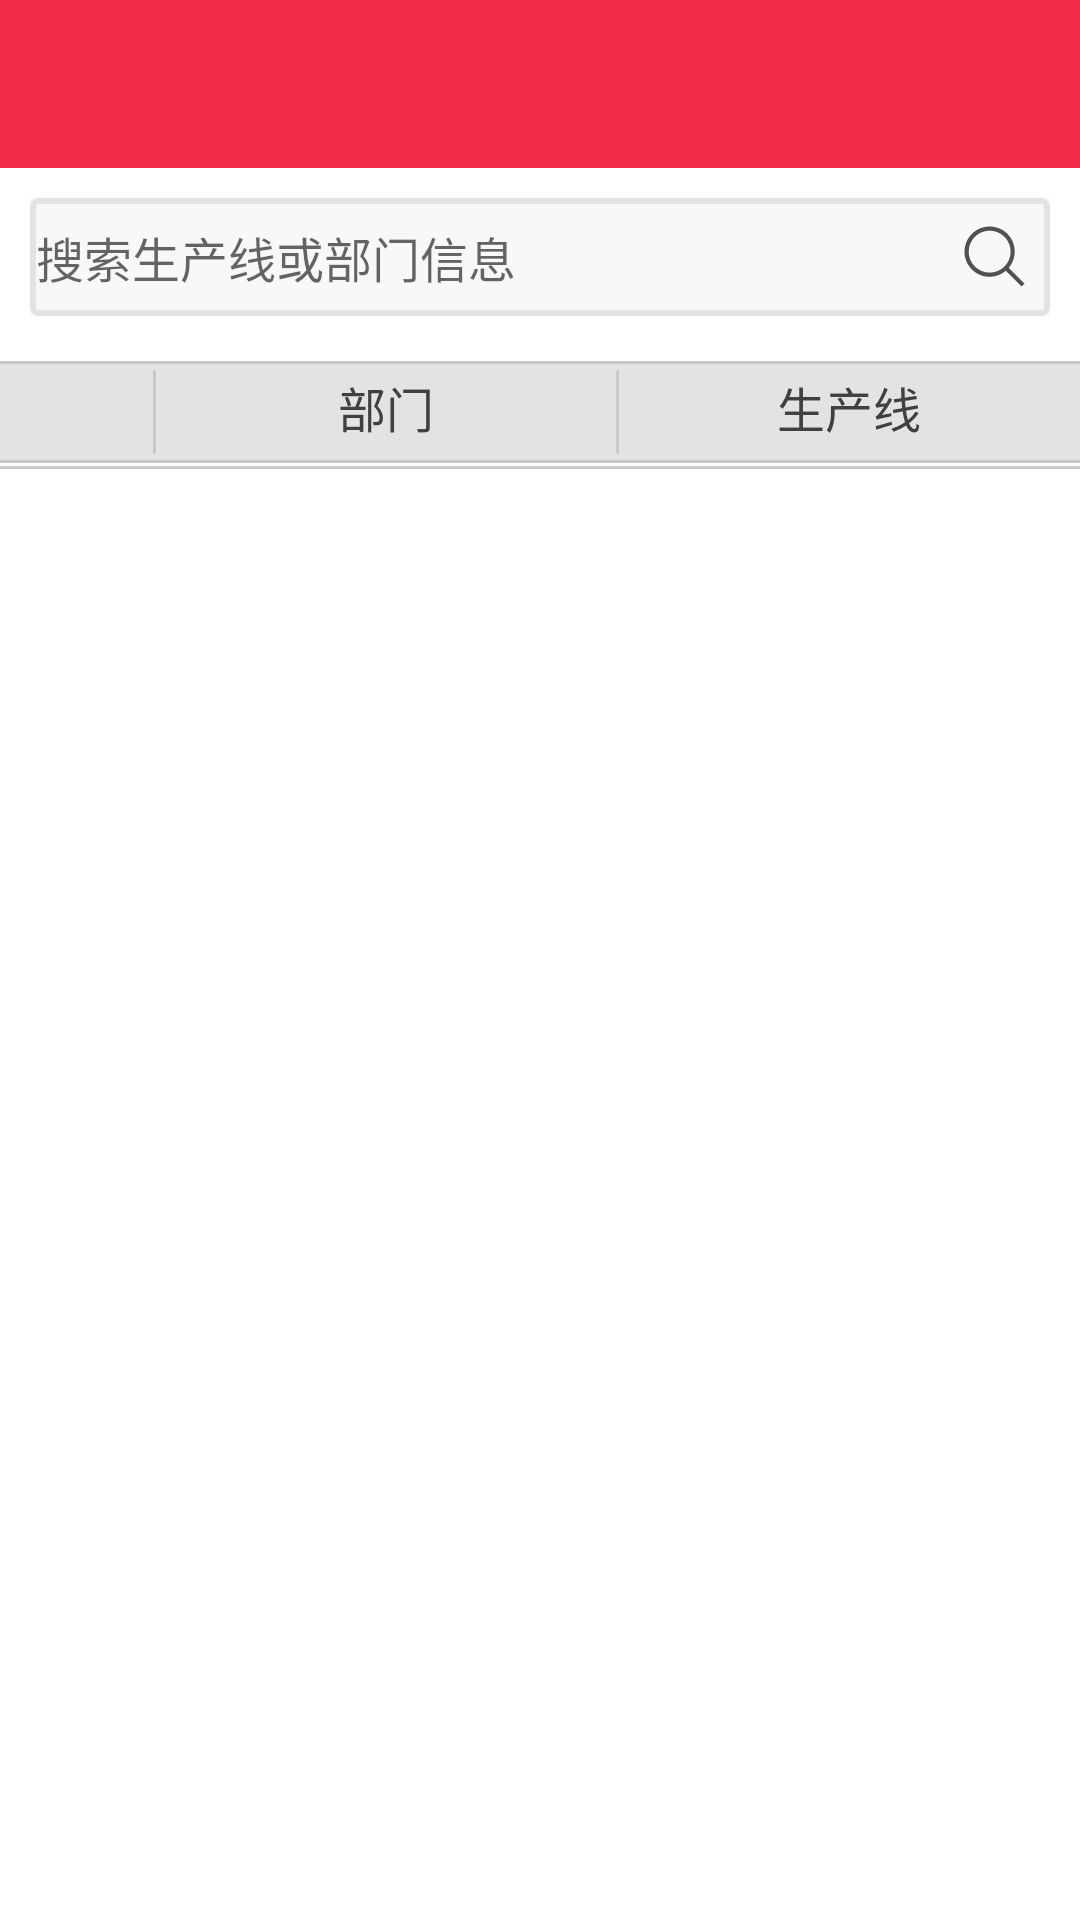

Produce the Android XML layout that renders to this screen, including the resource entries it uses.
<!-- AndroidManifest.xml: application theme RedTheme -->
<!-- res/layout/activity_pro_line.xml -->
<?xml version="1.0" encoding="utf-8"?>
<LinearLayout
    xmlns:android="http://schemas.android.com/apk/res/android"
    xmlns:tools="http://schemas.android.com/tools"
    android:id="@+id/activity_pro_line"
    android:layout_width="match_parent"
    android:layout_height="match_parent"
    android:orientation="vertical"
    android:focusable="true"
    android:focusableInTouchMode="true"
    tools:context="com.simpotech.app.hlgg.ui.activity.ProLineActivity">

    <include layout="@layout/layout_title"/>

    <RelativeLayout
        android:layout_width="match_parent"
        android:layout_height="wrap_content"
        android:background="@color/item_background"
        android:layout_margin="@dimen/item_horizontal_margin">

        <EditText
            android:id="@+id/edt_search_local"
            android:layout_width="match_parent"
            android:layout_height="wrap_content"
            android:background="@drawable/shape_edit_background"
            android:hint="搜索生产线或部门信息"
            android:singleLine="true"
            android:textSize="16sp"/>

        <ImageView
            android:id="@+id/btn_search"
            android:layout_width="wrap_content"
            android:layout_height="wrap_content"
            android:layout_centerVertical="true"
            android:layout_alignParentRight="true"
            android:layout_marginRight="6dp"
            android:background="@drawable/vector_search_icon"/>

    </RelativeLayout>

    <View
        android:layout_width="match_parent"
        android:layout_height="1dp"
        android:layout_marginTop="5dp"
        android:background="@color/cuttle_line_backgroud"/>

    <LinearLayout
        android:layout_width="match_parent"
        android:layout_height="wrap_content"
        android:background="@color/item_parent_background"
        android:orientation="horizontal">

        <CheckBox
            android:layout_width="0dp"
            android:layout_height="wrap_content"
            android:layout_weight="1"
            android:visibility="invisible"/>

        <View
            android:layout_width="1dp"
            android:layout_height="match_parent"
            android:layout_marginBottom="@dimen/item_vertical_margin"
            android:layout_marginTop="@dimen/item_vertical_margin"
            android:background="@color/cuttle_line_backgroud"/>

        <TextView
            android:layout_width="0dp"
            android:layout_height="wrap_content"
            android:layout_weight="3"
            android:gravity="center"
            android:text="部门"
            android:textColor="@color/item_text_parent"
            android:textSize="16sp"/>

        <View
            android:layout_width="1dp"
            android:layout_height="match_parent"
            android:layout_marginBottom="@dimen/item_vertical_margin"
            android:layout_marginTop="@dimen/item_vertical_margin"
            android:background="@color/cuttle_line_backgroud"/>

        <TextView
            android:layout_width="0dp"
            android:layout_height="wrap_content"
            android:layout_weight="3"
            android:gravity="center"
            android:text="生产线"
            android:textColor="@color/item_text_parent"
            android:textSize="16sp"/>

    </LinearLayout>

    <View
        android:layout_width="match_parent"
        android:layout_height="1dp"
        android:background="@color/cuttle_line_backgroud"/>

    <android.support.v7.widget.RecyclerView
        android:id="@+id/recy_local_proline"
        android:layout_width="match_parent"
        android:layout_height="wrap_content"
        android:layout_marginBottom="1dp"
        android:background="@color/item_background"/>

    <View
        android:layout_width="match_parent"
        android:layout_height="1dp"
        android:layout_marginBottom="1dp"
        android:background="@color/cuttle_line_backgroud"/>

</LinearLayout>
<!-- res/layout/layout_title.xml (included above) -->
<?xml version="1.0" encoding="utf-8"?>
<LinearLayout
    xmlns:app="http://schemas.android.com/apk/res-auto"
    xmlns:android="http://schemas.android.com/apk/res/android"
    app:layout_scrollFlags="scroll|enterAlways"
    android:id="@+id/my_title"
    android:layout_width="match_parent"
    android:layout_height="?attr/actionBarSize"
    android:background="@color/title_background"
    android:gravity="center"
    android:orientation="horizontal">

    <LinearLayout
        android:id="@+id/lly_left"
        android:layout_width="0dp"
        android:layout_height="wrap_content"
        android:layout_weight="1"
        android:gravity="center"
        android:orientation="horizontal">
        <ImageView
            android:id="@+id/iv_left"
            android:layout_width="0dp"
            android:layout_height="wrap_content"
            android:layout_weight="1"
            android:scaleType="fitStart"
            android:visibility="gone"
            android:src="@android:drawable/ic_delete"/>
        <TextView
            android:id="@+id/tv_left"
            android:layout_width="0dp"
            android:layout_height="wrap_content"
            android:layout_weight="1"
            android:gravity="center"
            android:text="@string/button_left"
            android:textColor="#AFFF"
            android:textSize="18sp"
            android:visibility="gone"/>
    </LinearLayout>

    <LinearLayout
        android:id="@+id/lly_middle"
        android:layout_width="0dp"
        android:layout_height="wrap_content"
        android:layout_weight="1"
        android:gravity="center"
        android:orientation="horizontal">
        <ImageView
            android:id="@+id/iv_middle"
            android:layout_width="0dp"
            android:layout_height="wrap_content"
            android:layout_weight="1"
            android:scaleType="fitCenter"
            android:src="@android:drawable/ic_delete"
            android:visibility="gone"/>
        <TextView
            android:id="@+id/tv_middle"
            android:layout_width="0dp"
            android:layout_height="wrap_content"
            android:layout_weight="1"
            android:gravity="center"
            android:text="@string/button_middle"
            android:textColor="#AFFF"
            android:textSize="20sp"
            android:visibility="gone"/>
    </LinearLayout>

    <LinearLayout
        android:id="@+id/lly_right"
        android:layout_width="0dp"
        android:layout_height="wrap_content"
        android:layout_weight="1"
        android:gravity="center"
        android:orientation="horizontal">
        <ImageView
            android:id="@+id/iv_right"
            android:layout_width="0dp"
            android:layout_height="wrap_content"
            android:layout_weight="1"
            android:scaleType="fitEnd"
            android:src="@android:drawable/ic_delete"
            android:visibility="gone"/>
        <TextView
            android:id="@+id/tv_right"
            android:layout_width="0dp"
            android:layout_height="wrap_content"
            android:layout_weight="1"
            android:gravity="center"
            android:textSize="18sp"
            android:textColor="@color/select_title_text"
            android:visibility="gone"
            android:text="@string/button_right"/>
    </LinearLayout>

</LinearLayout>
<!-- resources referenced by this layout -->
<resources>
  <color name="cuttle_line_backgroud">#C9C9C9</color>
  <color name="item_background">#F8F8F8</color>
  <color name="item_parent_background">#E3E3E3</color>
  <color name="item_text_parent">#404040</color>
  <color name="title_background">#F12C47</color>
  <dimen name="item_horizontal_margin">10dp</dimen>
  <dimen name="item_vertical_margin">2dp</dimen>
  <!-- drawable shape_edit_background (drawable) -->
  <?xml version="1.0" encoding="utf-8"?>
  <shape xmlns:android="http://schemas.android.com/apk/res/android"
         android:shape="rectangle">
  
      <corners android:radius="@dimen/item_vertical_margin"/>
  
      <stroke
          android:width="2dp"
          android:color="@color/edit_text_stroke"/>
  
      <padding
          android:top="8dp"
          android:bottom="8dp"
          android:left="2dp"
          android:right="2dp"/>
  
  </shape>
  <!-- drawable vector_search_icon (drawable) -->
  <?xml version="1.0" encoding="utf-8"?>
  <vector xmlns:android="http://schemas.android.com/apk/res/android"
          android:width="25dp"
          android:height="25dp"
          android:viewportWidth="1024"
          android:viewportHeight="1024">
  
      <path
          android:fillColor="#515151"
          android:pathData="M243.524,648.42 C131.876,536.796,131.876,355.166,243.524,243.542
  C297.613,189.426,369.504,159.682,446.002,159.682
  C522.444,159.682,594.335,189.426,648.424,243.542
  C760.072,355.166,760.072,536.796,648.424,648.42
  C594.335,702.479,522.444,732.28,445.946,732.28
  C369.504,732.28,297.613,702.479,243.524,648.42 L243.524,648.42 Z M921.6,881.112
  L707.12,666.628 C821.214,531.65,816.152,330.285,688.92,203.054
  C621.806,135.933,533.876,102.4,446.002,102.4
  C358.072,102.4,270.142,135.933,203.028,203.054
  C68.8573,337.184,68.8573,554.721,203.028,688.908
  C270.142,755.973,358.072,789.562,445.946,789.562
  C524.833,789.562,602.81,761.062,666.625,707.116 L881.161,921.6 L921.6,881.112 Z" />
  </vector>
  <string name="button_left">left</string>
  <string name="button_middle">middle</string>
  <string name="button_right">right</string>
  <style name="RedTheme" parent="Theme.AppCompat.Light.NoActionBar">
  
          
          <item name="colorPrimaryDark">@color/status_red</item>
          
          <item name="colorPrimary">@color/action_red</item>
          
          <item name="colorAccent">@color/control_activated_red</item>
  
          <item name="colorControlNormal">@color/control_normal_red</item>
          <item name="colorControlActivated">@color/control_activated_red</item>
      </style>
  <color name="edit_text_stroke">#E3E3E3</color>
  <color name="status_red">#F12C47</color>
  <color name="action_red">#F12C47</color>
  <color name="control_activated_red">#f69988</color>
  <color name="control_normal_red">#AA989898</color>
</resources>
